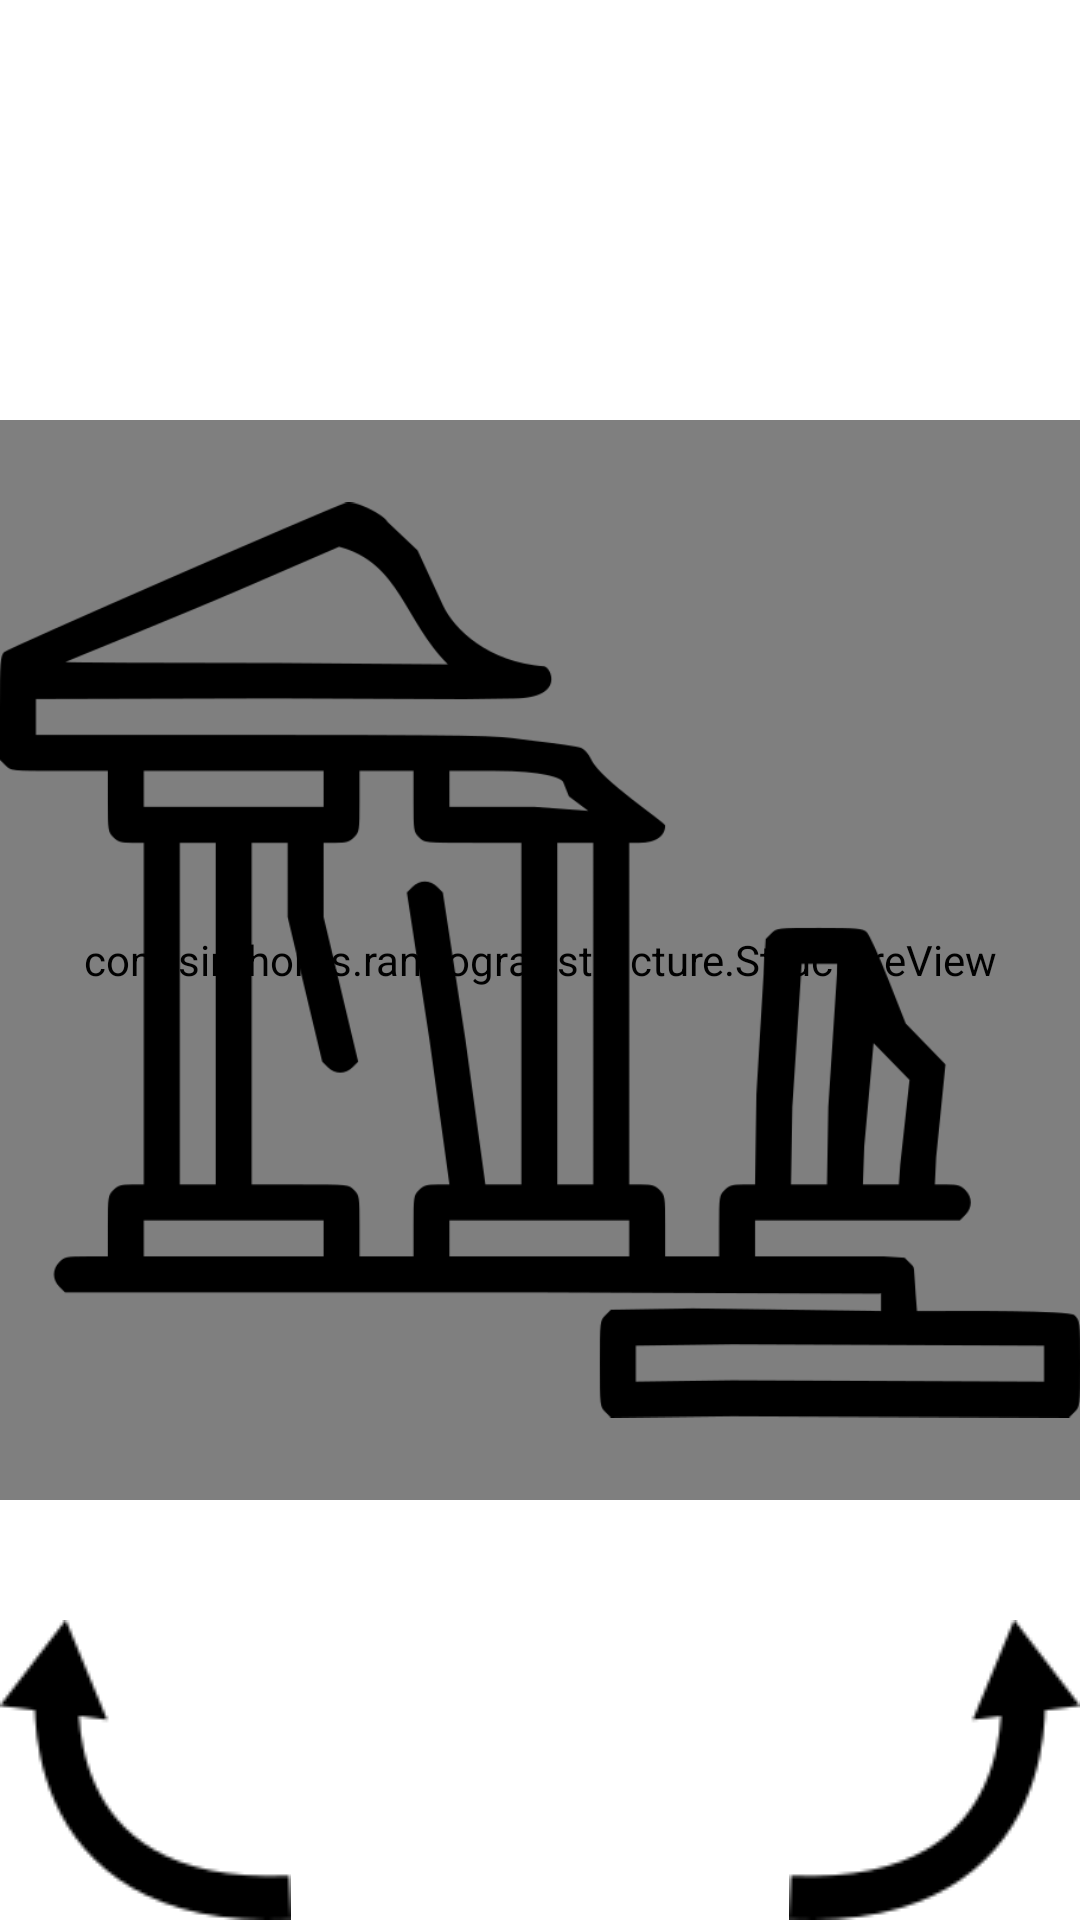

Reconstruct the res/layout file that produces this screen, plus the resources it refers to.
<!-- AndroidManifest.xml: application theme Theme.Randograf -->
<!-- res/layout/fragment_card_monster.xml -->
<?xml version="1.0" encoding="utf-8"?>
<FrameLayout xmlns:android="http://schemas.android.com/apk/res/android"
    xmlns:app="http://schemas.android.com/apk/res-auto"
    xmlns:tools="http://schemas.android.com/tools"
    android:layout_width="match_parent"
    android:layout_height="match_parent"
    tools:context=".cards.CardMonster">

    <androidx.constraintlayout.widget.ConstraintLayout
        android:layout_width="match_parent"
        android:layout_height="match_parent">

        <com.sinthoras.randograf.structure.StructureView
            android:id="@+id/structureView"
            android:layout_width="0dp"
            android:layout_height="0dp"
            app:layout_constraintBottom_toBottomOf="parent"
            app:layout_constraintEnd_toEndOf="parent"
            app:layout_constraintHorizontal_bias="0.5"
            app:layout_constraintStart_toStartOf="parent"
            app:layout_constraintTop_toTopOf="parent"
            app:layout_constraintDimensionRatio="H,1:1" />

        <ImageView
            android:id="@+id/ruinIcon"
            android:layout_width="wrap_content"
            android:layout_height="wrap_content"
            android:src="@drawable/ruin_icon"
            app:layout_constraintEnd_toEndOf="parent"
            app:layout_constraintTop_toTopOf="parent" />

        <ImageView
            android:id="@+id/rotateCounterClockWise"
            android:layout_width="wrap_content"
            android:layout_height="wrap_content"
            android:src="@drawable/rotate_ccw_icon"
            app:layout_constraintBottom_toBottomOf="parent"
            app:layout_constraintEnd_toEndOf="parent" />

        <ImageView
            android:id="@+id/rotateClockWise"
            android:layout_width="wrap_content"
            android:layout_height="wrap_content"
            android:src="@drawable/rotate_cw_icon"
            app:layout_constraintBottom_toBottomOf="parent"
            app:layout_constraintStart_toStartOf="parent" />
    </androidx.constraintlayout.widget.ConstraintLayout>

</FrameLayout>
<!-- resources referenced by this layout -->
<resources>
  <!-- drawable rotate_ccw_icon: png bitmap (drawable, 1555 bytes) -->
  <!-- drawable rotate_cw_icon: png bitmap (drawable, 1586 bytes) -->
  <!-- drawable ruin_icon: png bitmap (drawable, 21722 bytes) -->
  <style name="Theme.Randograf" parent="Theme.MaterialComponents.DayNight.DarkActionBar">
          
          <item name="colorPrimary">@color/purple_500</item>
          <item name="colorPrimaryVariant">@color/purple_700</item>
          <item name="colorOnPrimary">@color/white</item>
          
          <item name="colorSecondary">@color/teal_200</item>
          <item name="colorSecondaryVariant">@color/teal_700</item>
          <item name="colorOnSecondary">@color/black</item>
          
          <item name="android:statusBarColor" tools:targetApi="l">?attr/colorPrimaryVariant</item>
          
      </style>
  <color name="purple_500">#FF6200EE</color>
  <color name="purple_700">#FF3700B3</color>
  <color name="white">#FFFFFFFF</color>
  <color name="teal_200">#FF03DAC5</color>
  <color name="teal_700">#FF018786</color>
  <color name="black">#FF000000</color>
</resources>
